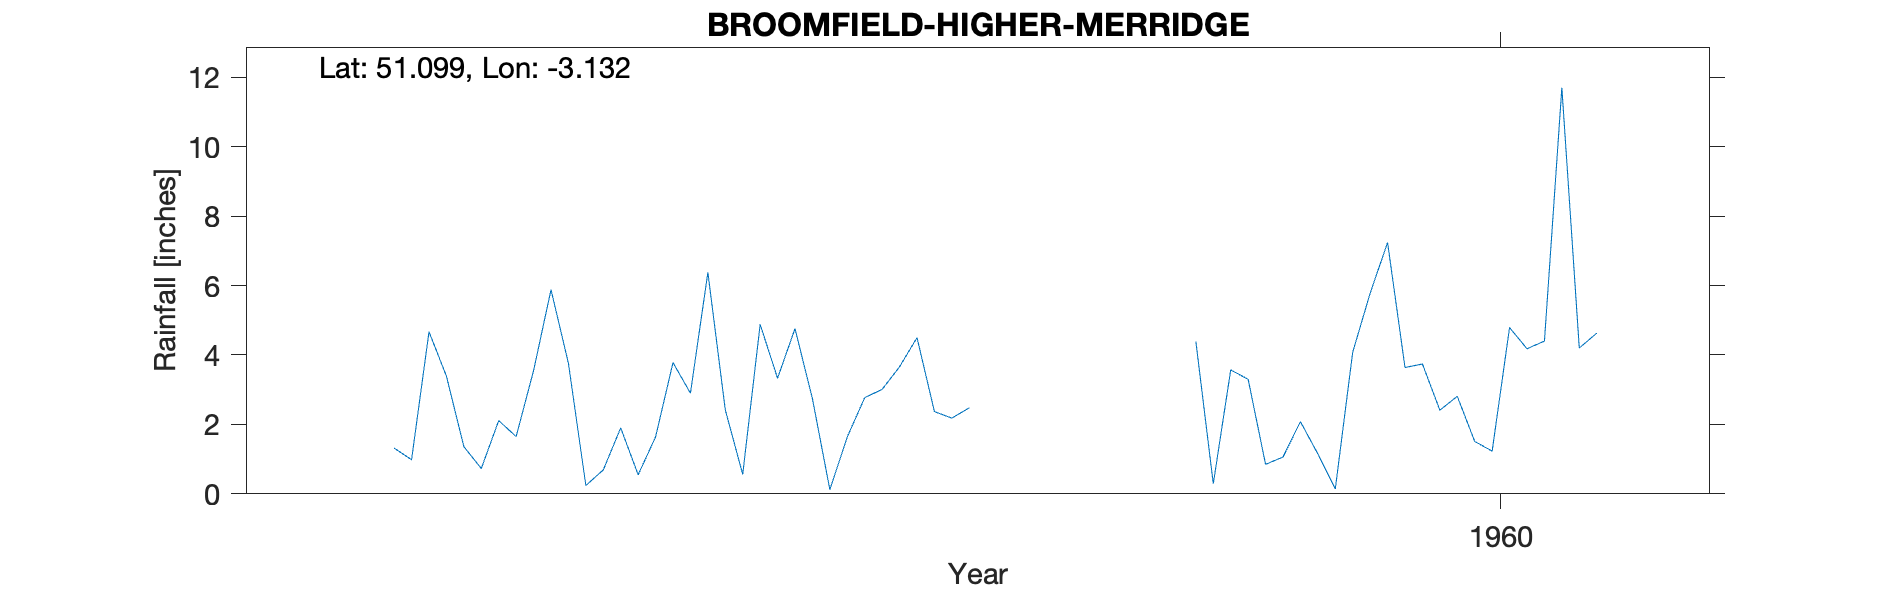

Source data for this figure (header and first rows):
BROOMFIELD-HIGHER-MERRIDGE, , , , , , , , , , 
Grid ref, ST208339, Long, -3.132, Lat, 51.1, Elevation, 705, ft, , 
Station no, '2076/9/3, , , , , , , , , 
, 1951, 1952, 1953, 1954, 1955, 1956, 1957, 1958, 1959, 1960
January, , , , , , 3.76, 3.33, , 4.39, 3.64
February, , , , , , 0.24, 4.76, , 0.29, 3.74
March, , , , , 1.32, 0.69, 2.74, , 3.57, 2.41
April, , , , , 0.98, 1.9, 0.12, , 3.3, 2.81
May, , , , , 4.67, 0.55, 1.64, , 0.85, 1.51
June, , , , , 3.39, 1.64, 2.77, , 1.06, 1.23
July, , , , , 1.36, 3.78, 3.01, , 2.08, 4.79
August, , , , , 0.73, 2.9, 3.66, , 1.15, 4.18
September, , , , , 2.11, 6.38, 4.5, , 0.14, 4.4
October, , , , , 1.65, 2.42, 2.37, , 4.08, 11.7
November, , , , , 3.55, 0.56, 2.18, , 5.78, 4.2
December, , , , , 5.88, 4.88, 2.48, , 7.24, 4.63
Total, , , , , , 29.7, 33.56, , 33.93, 49.24
Spring Cottage Higher Merridge, , , , , , , , , , 
Elevation on sheet is 755ft which is 50f…, , , , , , , , , , 
1956 Total amended as incorrect, , , , , , , , , , 
Post 1960 known as Higher Merridge SRC_I…, , , , , , , , , , 
1955-1964, , , , , , , , , , 
